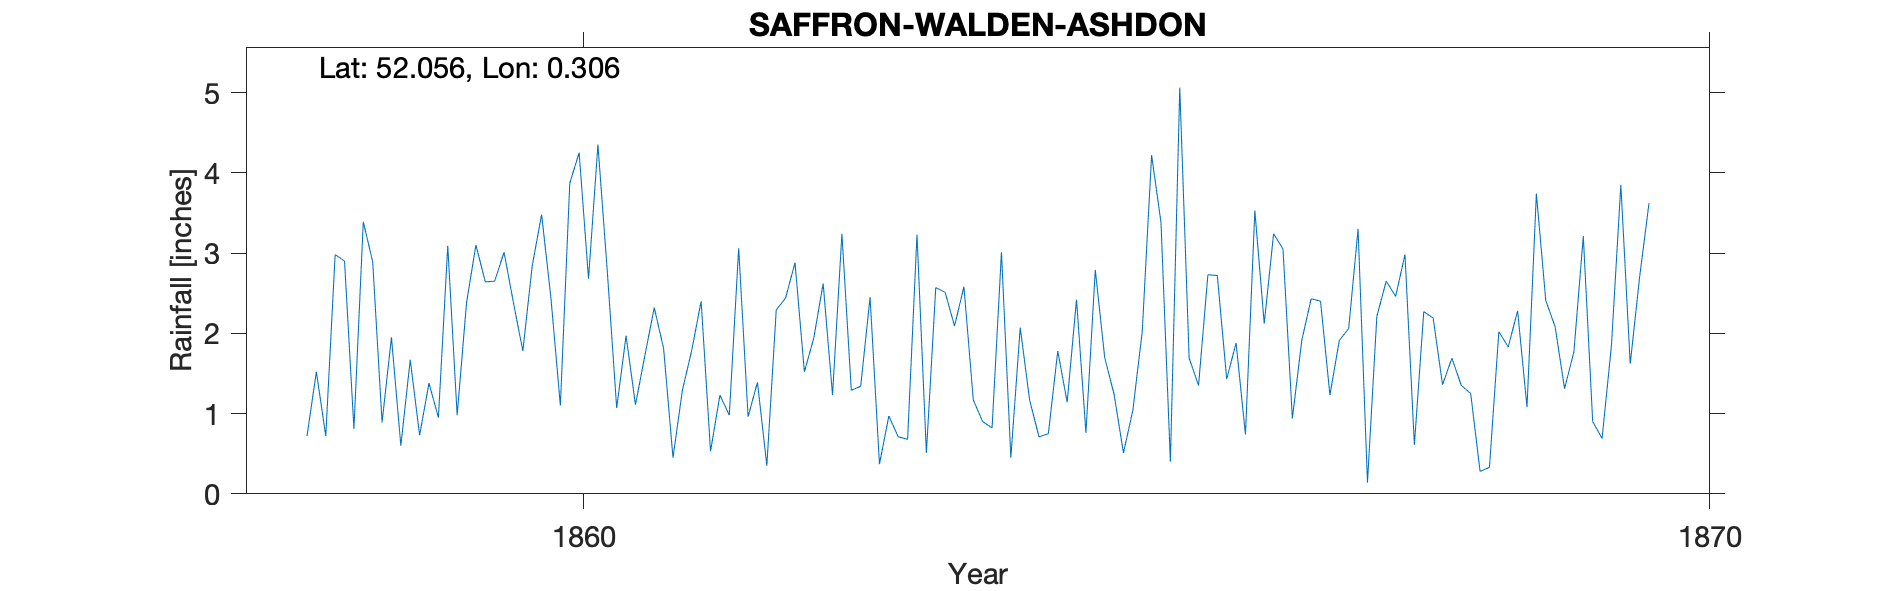

The table this chart was drawn from, first rows:
SAFFRON WALDEN ASHDON, , , , , , , , , , , , , , , , , , , , , , , 
Grid ref, TL581422, Long, 0.3059, Lat, 52.06, Elevation, 280, ft, , , , , , , , , , , , , , , 
Station no, RR1047, , , , , , , , , , , , , , , , , , , , , , 
, 1850, 1851, 1852, 1853, 1854, 1855, 1856, 1857, 1858, 1859, 1860, 1861, 1862, 1863, 1864, 1865, 1866, 1867, 1868, 1869, , , 
January, , , , , , , , , 0.72, 0.73, 2.84, 1.72, 1.39, 2.45, 0.9, 2.79, 2.73, 2.4, 2.19, 2.41, , , 
February, , , , , , , , , 1.52, 1.38, 3.48, 2.32, 0.35, 0.37, 0.82, 1.7, 2.72, 1.23, 1.36, 2.08, , , 
March, , , , , , , , , 0.72, 0.95, 2.43, 1.81, 2.29, 0.97, 3.01, 1.24, 1.43, 1.91, 1.69, 1.31, , , 
April, , , , , , , , , 2.98, 3.09, 1.1, 0.45, 2.44, 0.71, 0.45, 0.51, 1.88, 2.06, 1.35, 1.77, , , 
May, , , , , , , , , 2.9, 0.98, 3.87, 1.29, 2.88, 0.68, 2.07, 1.04, 0.74, 3.3, 1.25, 3.21, , , 
June, , , , , , , , , 0.81, 2.38, 4.25, 1.79, 1.52, 3.23, 1.17, 2.02, 3.53, 0.14, 0.28, 0.9, , , 
July, , , , , , , , , 3.39, 3.1, 2.68, 2.4, 1.94, 0.51, 0.71, 4.22, 2.12, 2.21, 0.33, 0.69, , , 
August, , , , , , , , , 2.89, 2.64, 4.35, 0.53, 2.62, 2.57, 0.75, 3.38, 3.24, 2.65, 2.02, 1.85, , , 
September, , , , , , , , , 0.89, 2.65, 2.77, 1.23, 1.23, 2.51, 1.78, 0.4, 3.05, 2.46, 1.83, 3.85, , , 
October, , , , , , , , , 1.95, 3.01, 1.07, 0.98, 3.24, 2.09, 1.14, 5.06, 0.94, 2.98, 2.28, 1.62, , , 
November, , , , , , , , , 0.6, 2.38, 1.97, 3.06, 1.29, 2.58, 2.42, 1.69, 1.91, 0.61, 1.08, 2.7, , , 
December, , , , , , , , , 1.67, 1.78, 1.11, 0.96, 1.34, 1.17, 0.76, 1.35, 2.43, 2.27, 3.74, 3.62, , , 
Total, , , , , , , , , 21.04, 25.07, 31.92, 18.54, 22.53, 19.84, 15.98, 25.4, 26.72, 24.22, 19.4, 26.01, , , 
